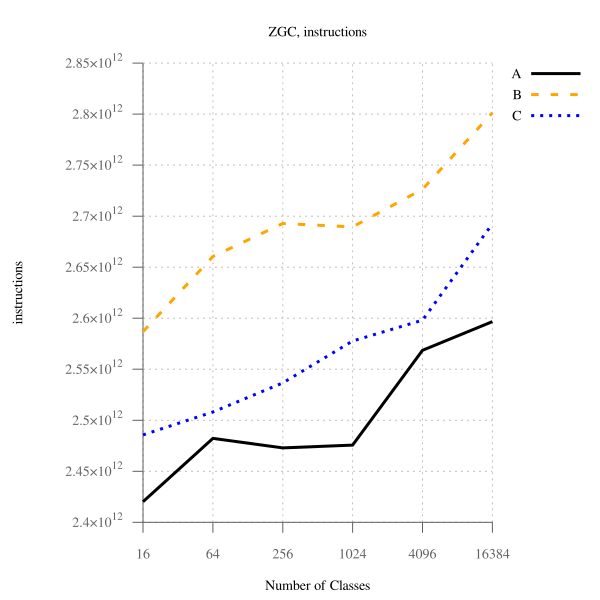

The data file committed next to this chart (first rows):
num_classes, A, B, B-to-A, C, C-to-A
16, 2420204798465, 2586748436653, 106.9, 2485622552063, 102.7, 
64, 2482242647804, 2660434231778, 107.2, 2508127853627, 101, 
256, 2472921789064, 2692779965175, 108.9, 2536623731869, 102.6, 
1024, 2475615420405, 2689504381691, 108.6, 2577707885097, 104.1, 
4096, 2568570077732, 2726327860332, 106.1, 2598018316476, 101.2, 
16384, 2596647939586, 2801409333516, 107.9, 2692536845954, 103.7, 
